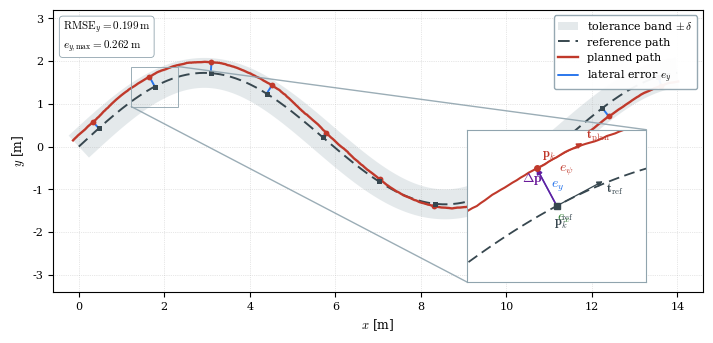

This figure's Python source: (Note: this script raises an exception after producing the figure.)
"""Generate a paper-quality illustration of the tracking error between a
planned path and a reference path.

Outputs two files next to this script (or under analysis_results/):
    tracking_error_illustration.pdf
    tracking_error_illustration.png

The figure consists of:
    * a main axes showing a reference path (dashed) and a planned path
      (solid), with thin perpendicular segments visualising the per-sample
      lateral error e_y at evenly spaced stations;
    * an inset axes that zooms onto a single sample and labels the formal
      decomposition of the error vector (e_x longitudinal, e_y lateral,
      e_psi heading mismatch) with respect to the local reference frame.
"""

from __future__ import annotations

import os

import matplotlib.pyplot as plt
import numpy as np
from matplotlib.patches import Arc, FancyArrowPatch


# ----------------------------------------------------------------------------
# Synthetic paths
# ----------------------------------------------------------------------------

def reference_path(num: int = 600) -> tuple[np.ndarray, np.ndarray]:
    """A smooth S-shaped reference path."""
    s = np.linspace(0.0, 14.0, num)
    x = s
    y = 1.6 * np.sin(0.55 * s) + 0.25 * np.sin(0.18 * s)
    return x, y


def planned_path(num: int = 600, seed: int = 7) -> tuple[np.ndarray, np.ndarray]:
    """A planned path that follows the reference but with mild deviation."""
    rng = np.random.default_rng(seed)
    s = np.linspace(0.0, 14.0, num)
    x_ref = s
    y_ref = 1.6 * np.sin(0.55 * s) + 0.25 * np.sin(0.18 * s)

    # low-frequency systematic offset (curvature-induced lag)
    lag = 0.18 * np.sin(0.35 * s + 0.6) + 0.10 * np.cos(0.18 * s)
    # small high-frequency noise smoothed by a moving average
    noise = rng.normal(scale=0.04, size=num)
    kernel = np.ones(21) / 21
    noise = np.convolve(noise, kernel, mode="same")

    # offset applied along the local normal of the reference
    dx = np.gradient(x_ref, s)
    dy = np.gradient(y_ref, s)
    tnorm = np.hypot(dx, dy)
    nx = -dy / tnorm
    ny = dx / tnorm
    offset = lag + noise

    x = x_ref + offset * nx
    y = y_ref + offset * ny
    return x, y


# ----------------------------------------------------------------------------
# Error computation
# ----------------------------------------------------------------------------

def nearest_projection(px: float, py: float, rx: np.ndarray, ry: np.ndarray) -> int:
    return int(np.argmin((rx - px) ** 2 + (ry - py) ** 2))


def reference_tangent(idx: int, rx: np.ndarray, ry: np.ndarray) -> tuple[float, float]:
    i0 = max(idx - 1, 0)
    i1 = min(idx + 1, len(rx) - 1)
    tx = rx[i1] - rx[i0]
    ty = ry[i1] - ry[i0]
    n = np.hypot(tx, ty)
    return tx / n, ty / n


# ----------------------------------------------------------------------------
# Plot
# ----------------------------------------------------------------------------

def main() -> None:
    plt.rcParams.update(
        {
            "font.family": "serif",
            "font.size": 9,
            "axes.labelsize": 9,
            "axes.titlesize": 10,
            "legend.fontsize": 8,
            "xtick.labelsize": 8,
            "ytick.labelsize": 8,
            "axes.linewidth": 0.8,
            "lines.linewidth": 1.4,
            "mathtext.fontset": "cm",
        }
    )

    rx, ry = reference_path()
    px, py = planned_path()

    # evenly spaced sample stations on the planned path
    sample_idx = np.linspace(20, len(px) - 20, 11, dtype=int)

    fig, ax = plt.subplots(figsize=(7.2, 4.3))

    # tolerance band around the reference
    dxr = np.gradient(rx)
    dyr = np.gradient(ry)
    tn = np.hypot(dxr, dyr)
    nxr, nyr = -dyr / tn, dxr / tn
    band = 0.35
    ax.fill(
        np.concatenate([rx + band * nxr, (rx - band * nxr)[::-1]]),
        np.concatenate([ry + band * nyr, (ry - band * nyr)[::-1]]),
        color="#cfd8dc",
        alpha=0.55,
        linewidth=0,
        label=r"tolerance band $\pm\,\delta$",
    )

    ax.plot(rx, ry, color="#37474f", linestyle=(0, (6, 3)),
            linewidth=1.4, label="reference path")
    ax.plot(px, py, color="#c0392b", linewidth=1.7, label="planned path")

    # per-sample lateral error segments
    err_vals = []
    for i, k in enumerate(sample_idx):
        j = nearest_projection(px[k], py[k], rx, ry)
        ax.plot([px[k], rx[j]], [py[k], ry[j]],
                color="#1f6feb", linewidth=1.4, alpha=0.95,
                solid_capstyle="round",
                label="lateral error $e_y$" if i == 0 else None)
        ax.plot(px[k], py[k], "o", color="#c0392b",
                markersize=4.2, markeredgewidth=0)
        ax.plot(rx[j], ry[j], "s", color="#37474f",
                markersize=3.6, markeredgewidth=0)
        err_vals.append(np.hypot(px[k] - rx[j], py[k] - ry[j]))

    rmse = float(np.sqrt(np.mean(np.square(err_vals))))
    emax = float(np.max(np.abs(err_vals)))

    ax.text(
        0.015, 0.965,
        f"$\\mathrm{{RMSE}}_y = {rmse:.3f}\\,\\mathrm{{m}}$\n"
        f"$e_{{y,\\max}} = {emax:.3f}\\,\\mathrm{{m}}$",
        transform=ax.transAxes, va="top", ha="left",
        fontsize=8,
        bbox=dict(boxstyle="round,pad=0.32", facecolor="white",
                  edgecolor="#90a4ae", linewidth=0.6),
    )

    ax.set_xlabel("$x$ [m]")
    ax.set_ylabel("$y$ [m]")
    ax.set_aspect("equal")
    ax.grid(True, linestyle=":", linewidth=0.5, alpha=0.6)
    ax.set_xlim(-0.6, 14.6)
    ax.set_ylim(-3.4, 3.2)
    ax.legend(loc="upper right", frameon=True, framealpha=0.95,
              edgecolor="#90a4ae", borderpad=0.4, handlelength=1.8)

    # ---- inset: zoom on a single sample and define e_x, e_y, e_psi ----
    # use the station-matched (same arc-length parameter) reference point so
    # that the longitudinal component e_x is non-zero and the decomposition
    # is pedagogically meaningful.  pick the sample with the largest
    # composite station-matched error to give the inset visible structure.
    cand = sample_idx
    comp_err = np.hypot(px[cand] - rx[cand], py[cand] - ry[cand])
    k_zoom = int(cand[int(np.argmax(comp_err))])
    j_zoom = k_zoom
    tx_ref, ty_ref = reference_tangent(j_zoom, rx, ry)
    nx_ref, ny_ref = -ty_ref, tx_ref

    dxv = px[k_zoom] - rx[j_zoom]
    dyv = py[k_zoom] - ry[j_zoom]
    e_x = dxv * tx_ref + dyv * ty_ref
    e_y = dxv * nx_ref + dyv * ny_ref

    # planned heading from a small forward difference
    k1 = min(k_zoom + 5, len(px) - 1)
    tx_pl = px[k1] - px[k_zoom]
    ty_pl = py[k1] - py[k_zoom]
    tn_pl = np.hypot(tx_pl, ty_pl)
    tx_pl /= tn_pl
    ty_pl /= tn_pl

    ax_in = ax.inset_axes([0.555, 0.035, 0.44, 0.54])
    L = 0.55  # local window half-size, tuned to error magnitude
    cx, cy = rx[j_zoom], ry[j_zoom]
    ax_in.set_xlim(cx - L, cx + L)
    ax_in.set_ylim(cy - L * 0.85, cy + L * 0.85)
    ax_in.set_aspect("equal")
    ax_in.set_xticks([])
    ax_in.set_yticks([])
    for spine in ax_in.spines.values():
        spine.set_edgecolor("#90a4ae")
        spine.set_linewidth(0.8)

    # local stretches of the two paths
    win = 30
    a = max(j_zoom - win, 0)
    b = min(j_zoom + win, len(rx))
    ax_in.plot(rx[a:b], ry[a:b], color="#37474f",
               linestyle=(0, (6, 3)), linewidth=1.3)
    a = max(k_zoom - win, 0)
    b = min(k_zoom + win, len(px))
    ax_in.plot(px[a:b], py[a:b], color="#c0392b", linewidth=1.5)

    # decomposition: from reference point first along tangent (e_x) then
    # along normal (e_y); both arrows are shown.
    mid_x = cx + e_x * tx_ref
    mid_y = cy + e_x * ty_ref

    def arrow(ax_, x0, y0, x1, y1, color, lw=1.0):
        ax_.add_patch(FancyArrowPatch((x0, y0), (x1, y1),
                                      arrowstyle="-|>", mutation_scale=8,
                                      color=color, linewidth=lw,
                                      shrinkA=0, shrinkB=0))

    arrow(ax_in, cx, cy, mid_x, mid_y, "#2e7d32", lw=1.1)               # e_x
    arrow(ax_in, mid_x, mid_y, px[k_zoom], py[k_zoom], "#1f6feb", 1.1)  # e_y
    arrow(ax_in, cx, cy, px[k_zoom], py[k_zoom], "#6a1b9a", 1.1)        # Δp

    # tangent unit vectors
    Lt = 0.32
    arrow(ax_in, cx, cy, cx + Lt * tx_ref, cy + Lt * ty_ref, "#37474f", 0.9)
    arrow(ax_in, px[k_zoom], py[k_zoom],
          px[k_zoom] + Lt * tx_pl, py[k_zoom] + Lt * ty_pl,
          "#c0392b", 0.9)

    # heading-error arc between the two tangents, drawn at the planned point
    ang_ref = np.degrees(np.arctan2(ty_ref, tx_ref))
    ang_pl = np.degrees(np.arctan2(ty_pl, tx_pl))
    a0, a1 = sorted([ang_ref, ang_pl])
    arc = Arc((px[k_zoom], py[k_zoom]),
              width=0.22, height=0.22, angle=0.0, theta1=a0, theta2=a1,
              color="#c0392b", linewidth=1.1)
    ax_in.add_patch(arc)

    # markers
    ax_in.plot(cx, cy, "s", color="#37474f", markersize=4)
    ax_in.plot(px[k_zoom], py[k_zoom], "o", color="#c0392b", markersize=4)

    # labels
    ax_in.text(cx + Lt * tx_ref + 0.02,
               cy + Lt * ty_ref - 0.07,
               r"$\mathbf{t}_{\mathrm{ref}}$",
               color="#37474f", fontsize=9)
    ax_in.text(px[k_zoom] + Lt * tx_pl + 0.02,
               py[k_zoom] + Lt * ty_pl + 0.03,
               r"$\mathbf{t}_{\mathrm{plan}}$",
               color="#c0392b", fontsize=9)
    ax_in.text((cx + mid_x) / 2,
               (cy + mid_y) / 2 - 0.09,
               r"$e_x$", color="#2e7d32", fontsize=10)
    ax_in.text((mid_x + px[k_zoom]) / 2 + 0.025,
               (mid_y + py[k_zoom]) / 2,
               r"$e_y$", color="#1f6feb", fontsize=10)
    ax_in.text((cx + px[k_zoom]) / 2 - 0.15,
               (cy + py[k_zoom]) / 2 + 0.03,
               r"$\Delta\mathbf{p}$", color="#6a1b9a", fontsize=10)
    ax_in.text(px[k_zoom] + 0.14, py[k_zoom] - 0.02,
               r"$e_\psi$", color="#c0392b", fontsize=10)
    ax_in.text(cx - 0.02, cy - 0.12,
               r"$\mathbf{p}^{\mathrm{ref}}_k$", color="#37474f", fontsize=9)
    ax_in.text(px[k_zoom] + 0.03, py[k_zoom] + 0.07,
               r"$\mathbf{p}_k$", color="#c0392b", fontsize=9)

    # connector lines from inset to source sample on the main plot
    ax.indicate_inset_zoom(ax_in, edgecolor="#90a4ae", linewidth=0.7,
                           alpha=0.9)

    fig.tight_layout()

    out_dir = os.path.join(os.path.dirname(os.path.abspath(__file__)),
                           "..", "..", "analysis_results")
    out_dir = os.path.normpath(out_dir)
    os.makedirs(out_dir, exist_ok=True)
    pdf = os.path.join(out_dir, "tracking_error_illustration.pdf")
    png = os.path.join(out_dir, "tracking_error_illustration.png")
    fig.savefig(pdf, bbox_inches="tight")
    fig.savefig(png, dpi=300, bbox_inches="tight")
    print(f"wrote {pdf}")
    print(f"wrote {png}")


if __name__ == "__main__":
    main()
